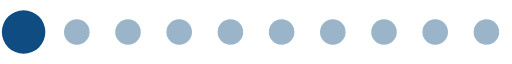
t = 0.00 s
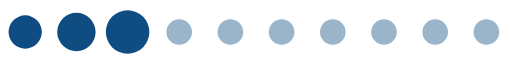
t = 0.17 s
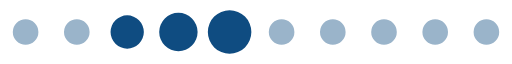
t = 0.35 s
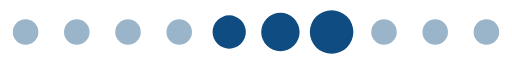
t = 0.52 s
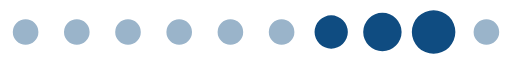
t = 0.69 s
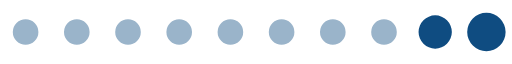
t = 0.87 s

The animated SVG that drew these frames (rendered in a browser with its animation timeline set to each time). Animation: 1 SMIL element (animateTransform=1); one cycle of 1.04 s, repeats indefinitely.

<?xml version="1.0" encoding="UTF-8" standalone="no"?><svg xmlns:svg="http://www.w3.org/2000/svg" xmlns="http://www.w3.org/2000/svg" xmlns:xlink="http://www.w3.org/1999/xlink" version="1.0" width="160px" height="20px" viewBox="0 0 128 16" xml:space="preserve"><path fill="#9ab4ca" d="M6.4,4.8A3.2,3.2,0,1,1,3.2,8,3.2,3.2,0,0,1,6.4,4.8Zm12.8,0A3.2,3.2,0,1,1,16,8,3.2,3.2,0,0,1,19.2,4.8ZM32,4.8A3.2,3.2,0,1,1,28.8,8,3.2,3.2,0,0,1,32,4.8Zm12.8,0A3.2,3.2,0,1,1,41.6,8,3.2,3.2,0,0,1,44.8,4.8Zm12.8,0A3.2,3.2,0,1,1,54.4,8,3.2,3.2,0,0,1,57.6,4.8Zm12.8,0A3.2,3.2,0,1,1,67.2,8,3.2,3.2,0,0,1,70.4,4.8Zm12.8,0A3.2,3.2,0,1,1,80,8,3.2,3.2,0,0,1,83.2,4.8ZM96,4.8A3.2,3.2,0,1,1,92.8,8,3.2,3.2,0,0,1,96,4.8Zm12.8,0A3.2,3.2,0,1,1,105.6,8,3.2,3.2,0,0,1,108.8,4.8Zm12.8,0A3.2,3.2,0,1,1,118.4,8,3.2,3.2,0,0,1,121.6,4.8Z"/><g><path fill="#0f4c81" d="M-42.7,3.84A4.16,4.16,0,0,1-38.54,8a4.16,4.16,0,0,1-4.16,4.16A4.16,4.16,0,0,1-46.86,8,4.16,4.16,0,0,1-42.7,3.84Zm12.8-.64A4.8,4.8,0,0,1-25.1,8a4.8,4.8,0,0,1-4.8,4.8A4.8,4.8,0,0,1-34.7,8,4.8,4.8,0,0,1-29.9,3.2Zm12.8-.64A5.44,5.44,0,0,1-11.66,8a5.44,5.44,0,0,1-5.44,5.44A5.44,5.44,0,0,1-22.54,8,5.44,5.44,0,0,1-17.1,2.56Z"/><animateTransform attributeName="transform" type="translate" values="23 0;36 0;49 0;62 0;74.5 0;87.5 0;100 0;113 0;125.5 0;138.5 0;151.5 0;164.5 0;178 0" calcMode="discrete" dur="1040ms" repeatCount="indefinite"/></g></svg>
